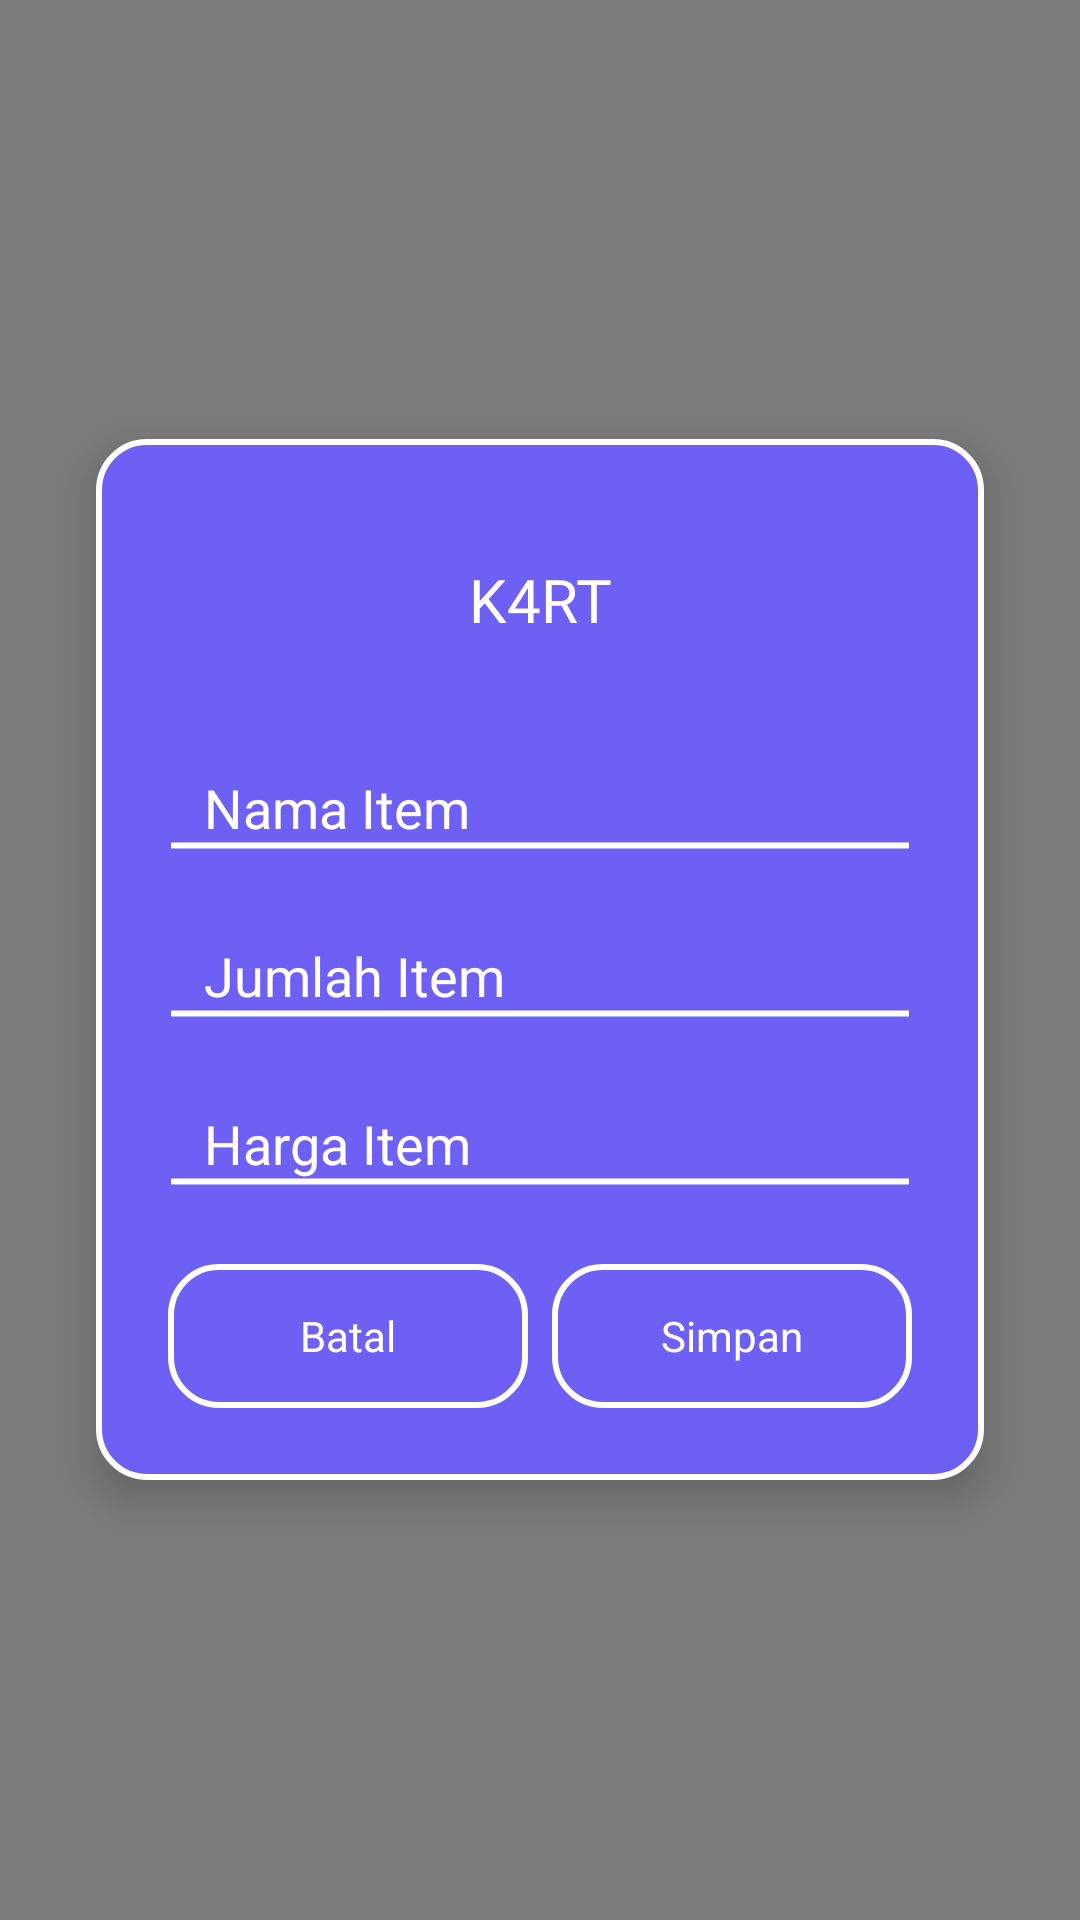

Reconstruct the res/layout file that produces this screen, plus the resources it refers to.
<!-- AndroidManifest.xml: application theme Theme.TransparentStatusBar -->
<!-- res/layout/dialog_add_item.xml -->
<FrameLayout
    xmlns:android="http://schemas.android.com/apk/res/android"
    android:layout_width="match_parent"
    android:layout_height="match_parent"
    android:background="#80000000">

    <LinearLayout
        android:layout_width="match_parent"
        android:layout_height="wrap_content"
        android:orientation="vertical"
        android:padding="24dp"
        android:background="@drawable/ronded2"
        android:elevation="8dp"
        android:layout_margin="32dp"
        android:layout_gravity="center">

        <TextView
            android:id="@+id/tvHeader"
            android:layout_width="match_parent"
            android:layout_height="wrap_content"
            android:fontFamily="@font/poppins_bold_italic"
            android:gravity="center"
            android:padding="16dp"
            android:text="K4RT"
            android:textColor="#FFFFFF"
            android:textSize="20sp" />

        <EditText
            android:id="@+id/etItemName"
            android:layout_width="match_parent"
            android:layout_height="48dp"
            android:hint="Nama Item"
            android:padding="12dp"
            android:textColor="#FFFFFF"
            android:textColorHint="#FFFFFF"
            android:textCursorDrawable="@drawable/cursor"
            android:background="@drawable/edittext_white_line"
            android:layout_marginTop="16dp" />

        <EditText
            android:id="@+id/etItemQuantity"
            android:layout_width="match_parent"
            android:layout_height="48dp"
            android:hint="Jumlah Item"
            android:inputType="number"
            android:textColorHint="#FFFFFF"
            android:textColor="#FFFFFF"
            android:padding="12dp"
            android:textCursorDrawable="@drawable/cursor"
            android:background="@drawable/edittext_white_line"
            android:layout_marginTop="8dp" />

        <EditText
            android:id="@+id/etItemPrice"
            android:layout_width="match_parent"
            android:layout_height="48dp"
            android:hint="Harga Item"
            android:textColorHint="#FFFFFF"
            android:textColor="#FFFFFF"
            android:inputType="numberDecimal"
            android:padding="12dp"
            android:textCursorDrawable="@drawable/cursor"
            android:background="@drawable/edittext_white_line"
            android:layout_marginTop="8dp" />

        <LinearLayout
            android:layout_width="match_parent"
            android:layout_height="wrap_content"
            android:orientation="horizontal"
            android:layout_marginTop="16dp">

            <TextView
                android:id="@+id/btnCancel"
                android:layout_width="0dp"
                android:layout_height="48dp"
                android:layout_weight="1"
                android:text="Batal"
                android:background="@drawable/ronded2"
                android:gravity="center"
                android:layout_marginEnd="8dp"
                android:textColor="#FFFFFF" />

            <TextView
                android:id="@+id/btnSave"
                android:layout_width="0dp"
                android:layout_height="48dp"
                android:layout_weight="1"
                android:text="Simpan"
                android:background="@drawable/ronded2"
                android:gravity="center"
                android:textColor="#FFFFFF" />
        </LinearLayout>
    </LinearLayout>
</FrameLayout>
<!-- resources referenced by this layout -->
<resources>
  <!-- drawable edittext_white_line (drawable) -->
  <?xml version="1.0" encoding="utf-8"?>
  <layer-list xmlns:android="http://schemas.android.com/apk/res/android">
      <item>
          <shape android:shape="rectangle">
              <solid android:color="@android:color/transparent" />
          </shape>
      </item>
      <item android:top="25dp">
          <shape android:shape="line">
              <stroke
                  android:width="2dp"
                  android:color="#FFFFFF" />
          </shape>
      </item>
  </layer-list>
  <!-- drawable ronded2 (drawable) -->
  <shape xmlns:android="http://schemas.android.com/apk/res/android">
      
      <solid android:color="#6F60F5" />
  
      
      <corners android:radius="16dp" />
  
      
      <stroke android:width="2dp" android:color="#FFFFFF" />
  </shape>
  <style name="Theme.TransparentStatusBar" parent="Theme.AppCompat.Light.NoActionBar">
          
          <item name="android:statusBarColor">@android:color/transparent</item>
          
          <item name="android:windowDrawsSystemBarBackgrounds">true</item>
          <item name="android:fitsSystemWindows">false</item>
      </style>
</resources>
